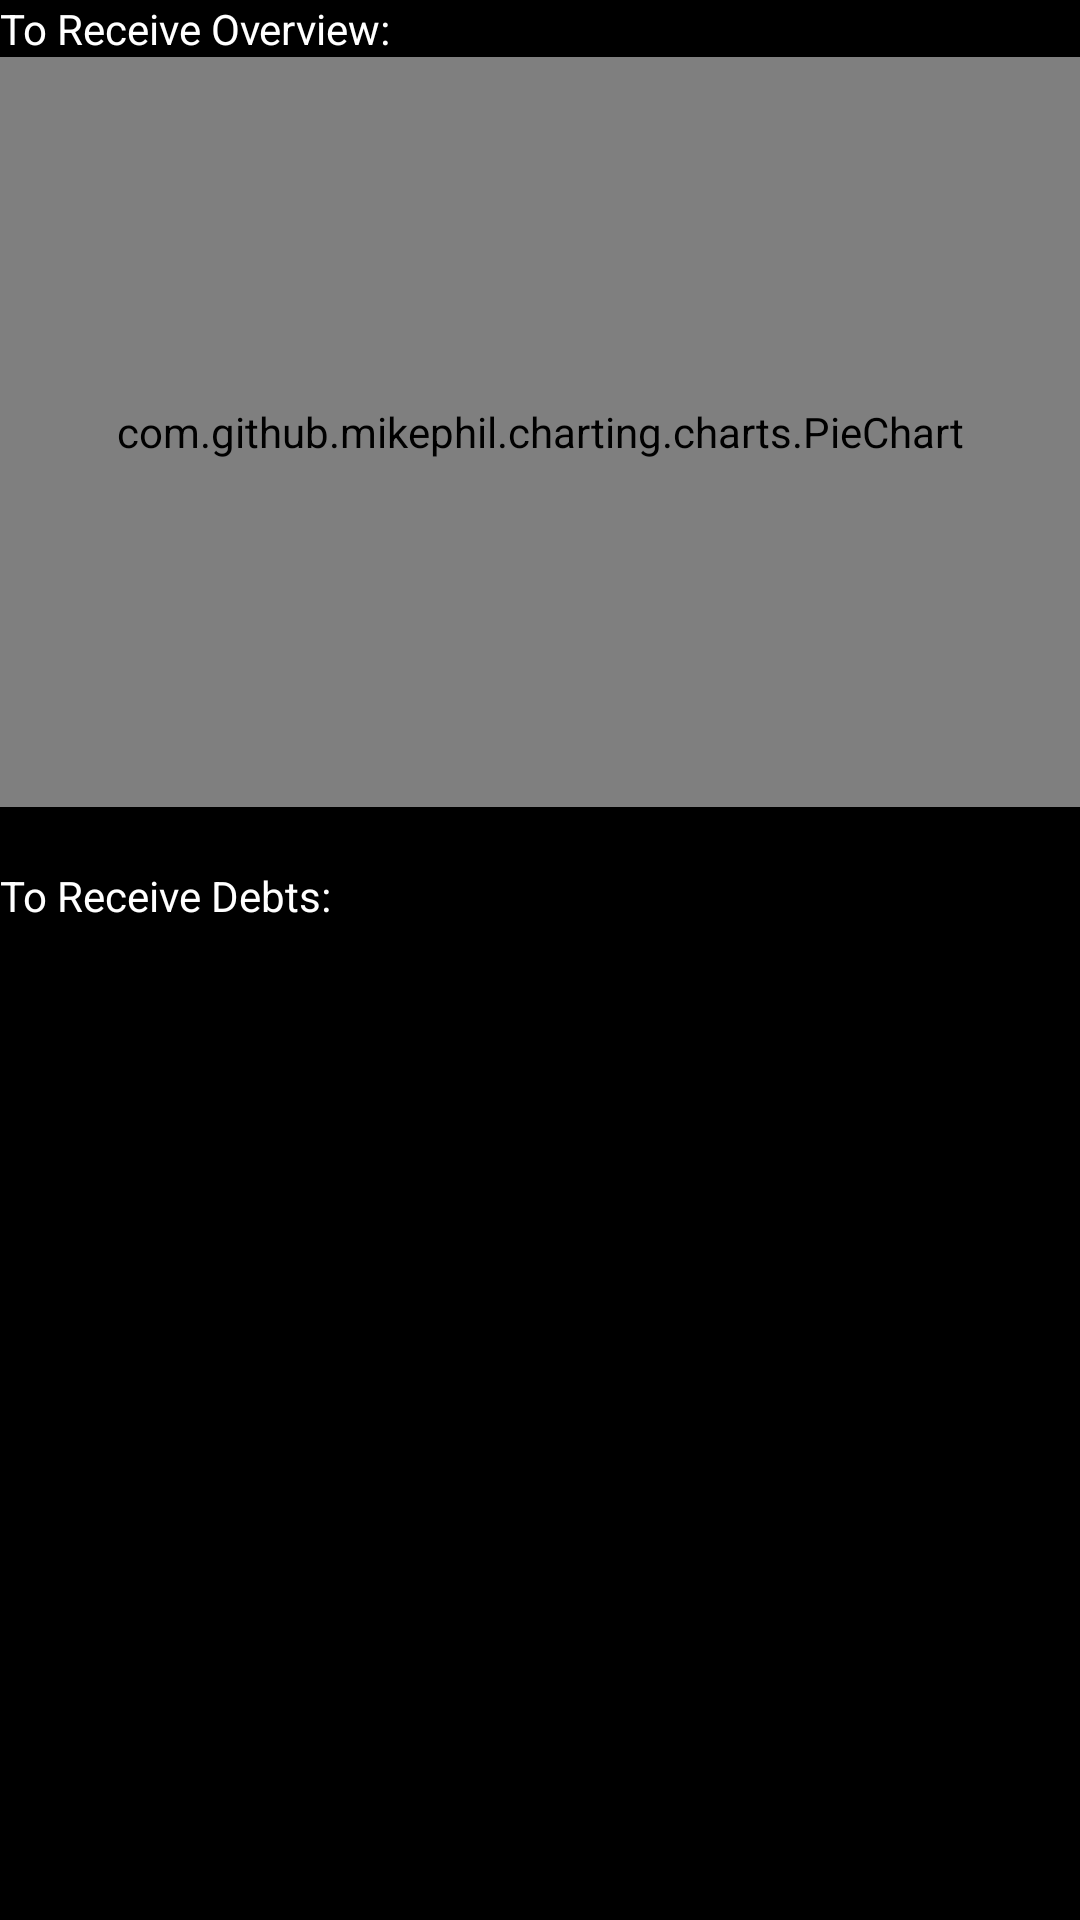

Android layout source for this screen:
<!-- AndroidManifest.xml: application theme AppTheme -->
<!-- res/layout/fragment_to_receive.xml -->
<?xml version="1.0" encoding="utf-8"?>
<androidx.constraintlayout.widget.ConstraintLayout xmlns:android="http://schemas.android.com/apk/res/android"
    xmlns:tools="http://schemas.android.com/tools"
    xmlns:app="http://schemas.android.com/apk/res-auto"
    android:id="@+id/frameLayout3"
    android:layout_width="match_parent"
    android:layout_height="match_parent"
    android:background="@color/black"
    tools:context=".statusTab.ToPayFragment">

    <TextView
        android:id="@+id/toReceiveOverviewText"
        android:layout_width="wrap_content"
        android:layout_height="wrap_content"
        android:text="@string/to_receive_overview"
        style="@style/TitleStyle"
        app:layout_constraintTop_toTopOf="parent"
        app:layout_constraintStart_toStartOf="parent"/>

    <com.github.mikephil.charting.charts.PieChart
        android:id="@+id/donutChartToReceive"
        android:layout_width="match_parent"
        android:layout_height="250dp"
        app:layout_constraintTop_toBottomOf="@id/toReceiveOverviewText"
        app:layout_constraintLeft_toLeftOf="parent"
        app:layout_constraintRight_toRightOf="parent"/>

    <TextView
        android:id="@+id/toReceiveDebtsText"
        android:layout_width="wrap_content"
        android:layout_height="wrap_content"
        android:text="@string/to_receive_debts"
        style="@style/TitleStyle"
        android:layout_marginTop="20dp"
        app:layout_constraintTop_toBottomOf="@id/donutChartToReceive"
        app:layout_constraintStart_toStartOf="@id/donutChartToReceive" />

    <androidx.recyclerview.widget.RecyclerView
        android:id="@+id/recyclerViewToReceiveCards"
        android:layout_width="match_parent"
        android:layout_height="0dp"
        android:layout_marginTop="8dp"
        app:layout_constraintTop_toBottomOf="@+id/toReceiveDebtsText"
        app:layout_constraintBottom_toBottomOf="parent" />
</androidx.constraintlayout.widget.ConstraintLayout>
<!-- resources referenced by this layout -->
<resources>
  <color name="black">#FF000000</color>
  <string name="to_receive_debts">To Receive Debts:</string>
  <string name="to_receive_overview">To Receive Overview:</string>
  <style name="AppTheme" parent="Theme.MaterialComponents.DayNight.NoActionBar">
          
          
          
          <item name="android:textColor">@color/white</item>
          <item name="android:textColorPrimary">@color/white</item>
          <item name="android:textColorSecondary">@color/grey_500</item>
      </style>
  
      //Card Styles
  <color name="white">#FFFFFFFF</color>
  <color name="grey_500">#9E9E9E</color>
</resources>
